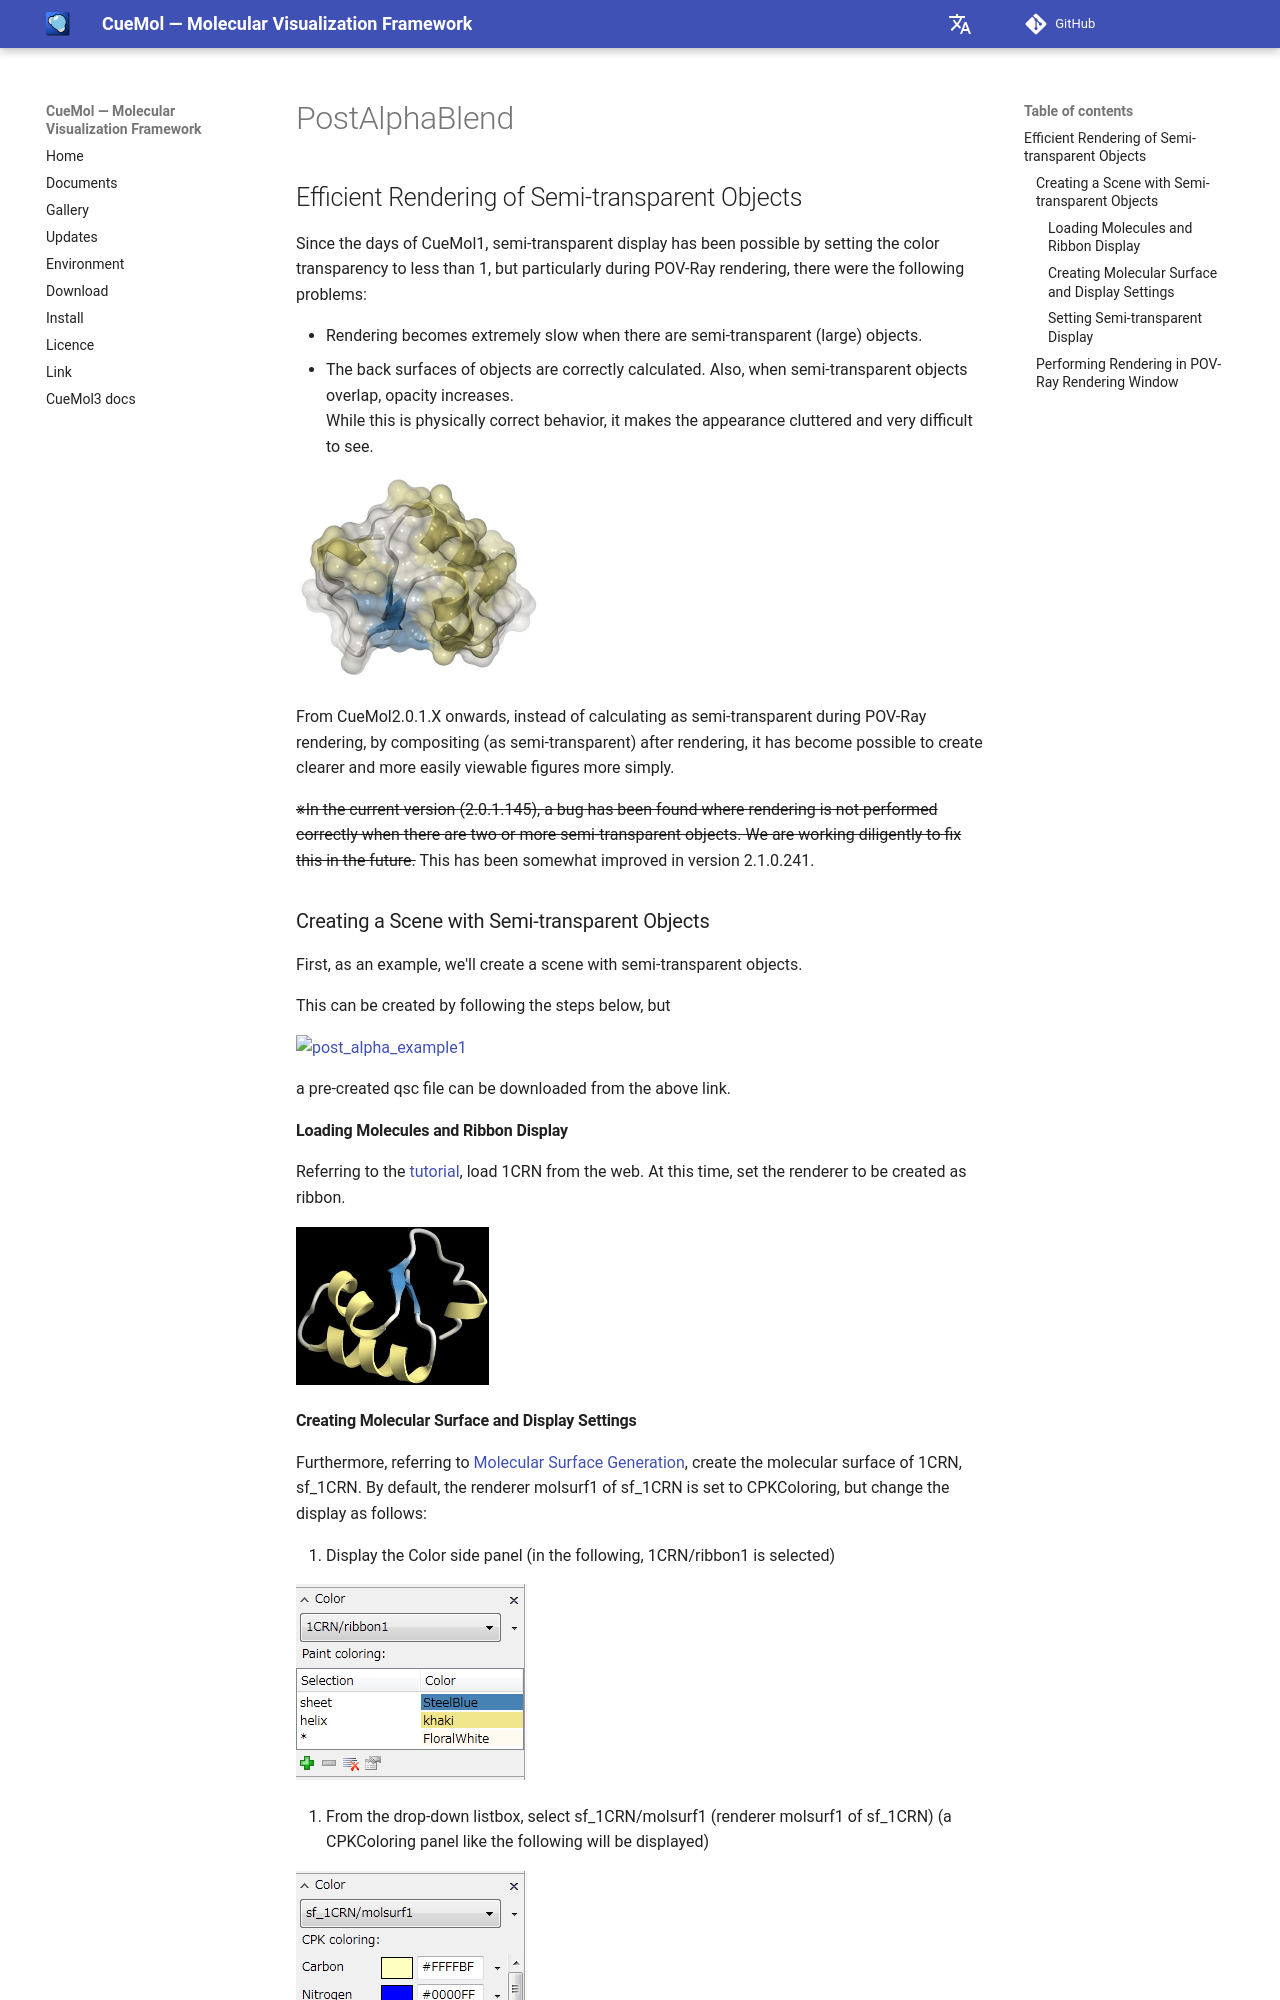

repository: CueMol/cuemol2_docs · page: en/cuemol2/PostAlphaBlend/index.html · generator: mkdocs

## Efficient Rendering of Semi-transparent Objects

Since the days of CueMol1, semi-transparent display has been possible by setting the color transparency to less than 1, but particularly during POV-Ray rendering, there were the following problems:

*  Rendering becomes extremely slow when there are semi-transparent (large) objects.
*  The back surfaces of objects are correctly calculated. Also, when semi-transparent objects overlap, opacity increases.<br/>
While this is physically correct behavior, it makes the appearance cluttered and very difficult to see.

![alpha_scene_rendering2](../../assets/images/cuemol2/PostAlphaBlend/alpha_scene_rendering2.jpg){ style="zoom: 0.5" .on-glb }

From CueMol2.0.1.X onwards, instead of calculating as semi-transparent during POV-Ray rendering, by compositing (as semi-transparent) after rendering, it has become possible to create clearer and more easily viewable figures more simply.

~~※In the current version (2.0.1.145), a bug has been found where rendering is not performed correctly when there are two or more semi-transparent objects. We are working diligently to fix this in the future.~~ This has been somewhat improved in version 2.1.0.241.

### Creating a Scene with Semi-transparent Objects
First, as an example, we'll create a scene with semi-transparent objects.

This can be created by following the steps below, but

![post_alpha_example1](../../assets/images/cuemol2/PostAlphaBlend/post_alpha_example1.qsc){ .on-glb }

a pre-created qsc file can be downloaded from the above link.

#### Loading Molecules and Ribbon Display
Referring to the [tutorial](../../Documents/GUIのチュートリアル(CueMol2)/Step1), load 1CRN from the web.
At this time, set the renderer to be created as ribbon.

![alpha_scene_colorpanel5](../../assets/images/cuemol2/PostAlphaBlend/alpha_scene_colorpanel5.jpg){ style="zoom: 0.5" .on-glb }
